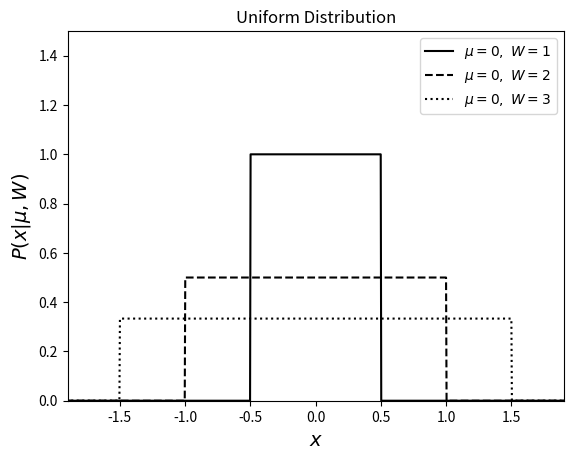

Source code (Python):
"""
Example of a uniform distribution
---------------------------------

This shows an example of a uniform distribution with various parameters.
We'll generate the distribution using::

    dist = scipy.stats.uniform(...)

Where ... should be filled in with the desired distribution parameters
Once we have defined the distribution parameters in this way, these
distribution objects have many useful methods; for example:

* ``dist.pmf(x)`` computes the Probability Mass Function at values ``x``
  in the case of discrete distributions

* ``dist.pdf(x)`` computes the Probability Density Function at values ``x``
  in the case of continuous distributions

* ``dist.rvs(N)`` computes ``N`` random variables distributed according
  to the given distribution

Many further options exist; refer to the documentation of ``scipy.stats``
for more details.
"""
# [redacted]
# License: BSD
#   The figure produced by this code is published in the textbook
#   "Statistics, Data Mining, and Machine Learning in Astronomy" (2013)
#   For more information, see http://astroML.github.com
import numpy as np
from scipy.stats import uniform
from matplotlib import pyplot as plt

#------------------------------------------------------------
# Define the distribution parameters to be plotted
W_values = [1.0, 2.0, 3.0]
linestyles = ['-', '--', ':']
mu = 0
x = np.linspace(-2, 2, 1000)

#------------------------------------------------------------
# plot the distributions
for W, ls in zip(W_values, linestyles):
    left = mu - 0.5 * W
    dist = uniform(left, W)

    plt.plot(x, dist.pdf(x), ls=ls, c='black',
             label=r'$\mu=%i,\ W=%i$' % (mu, W))

plt.xlim(-1.9, 1.9)
plt.ylim(0, 1.5)

plt.xlabel('$x$', fontsize=14)
plt.ylabel(r'$P(x|\mu, W)$', fontsize=14)
plt.title('Uniform Distribution')

plt.legend()
plt.show()
